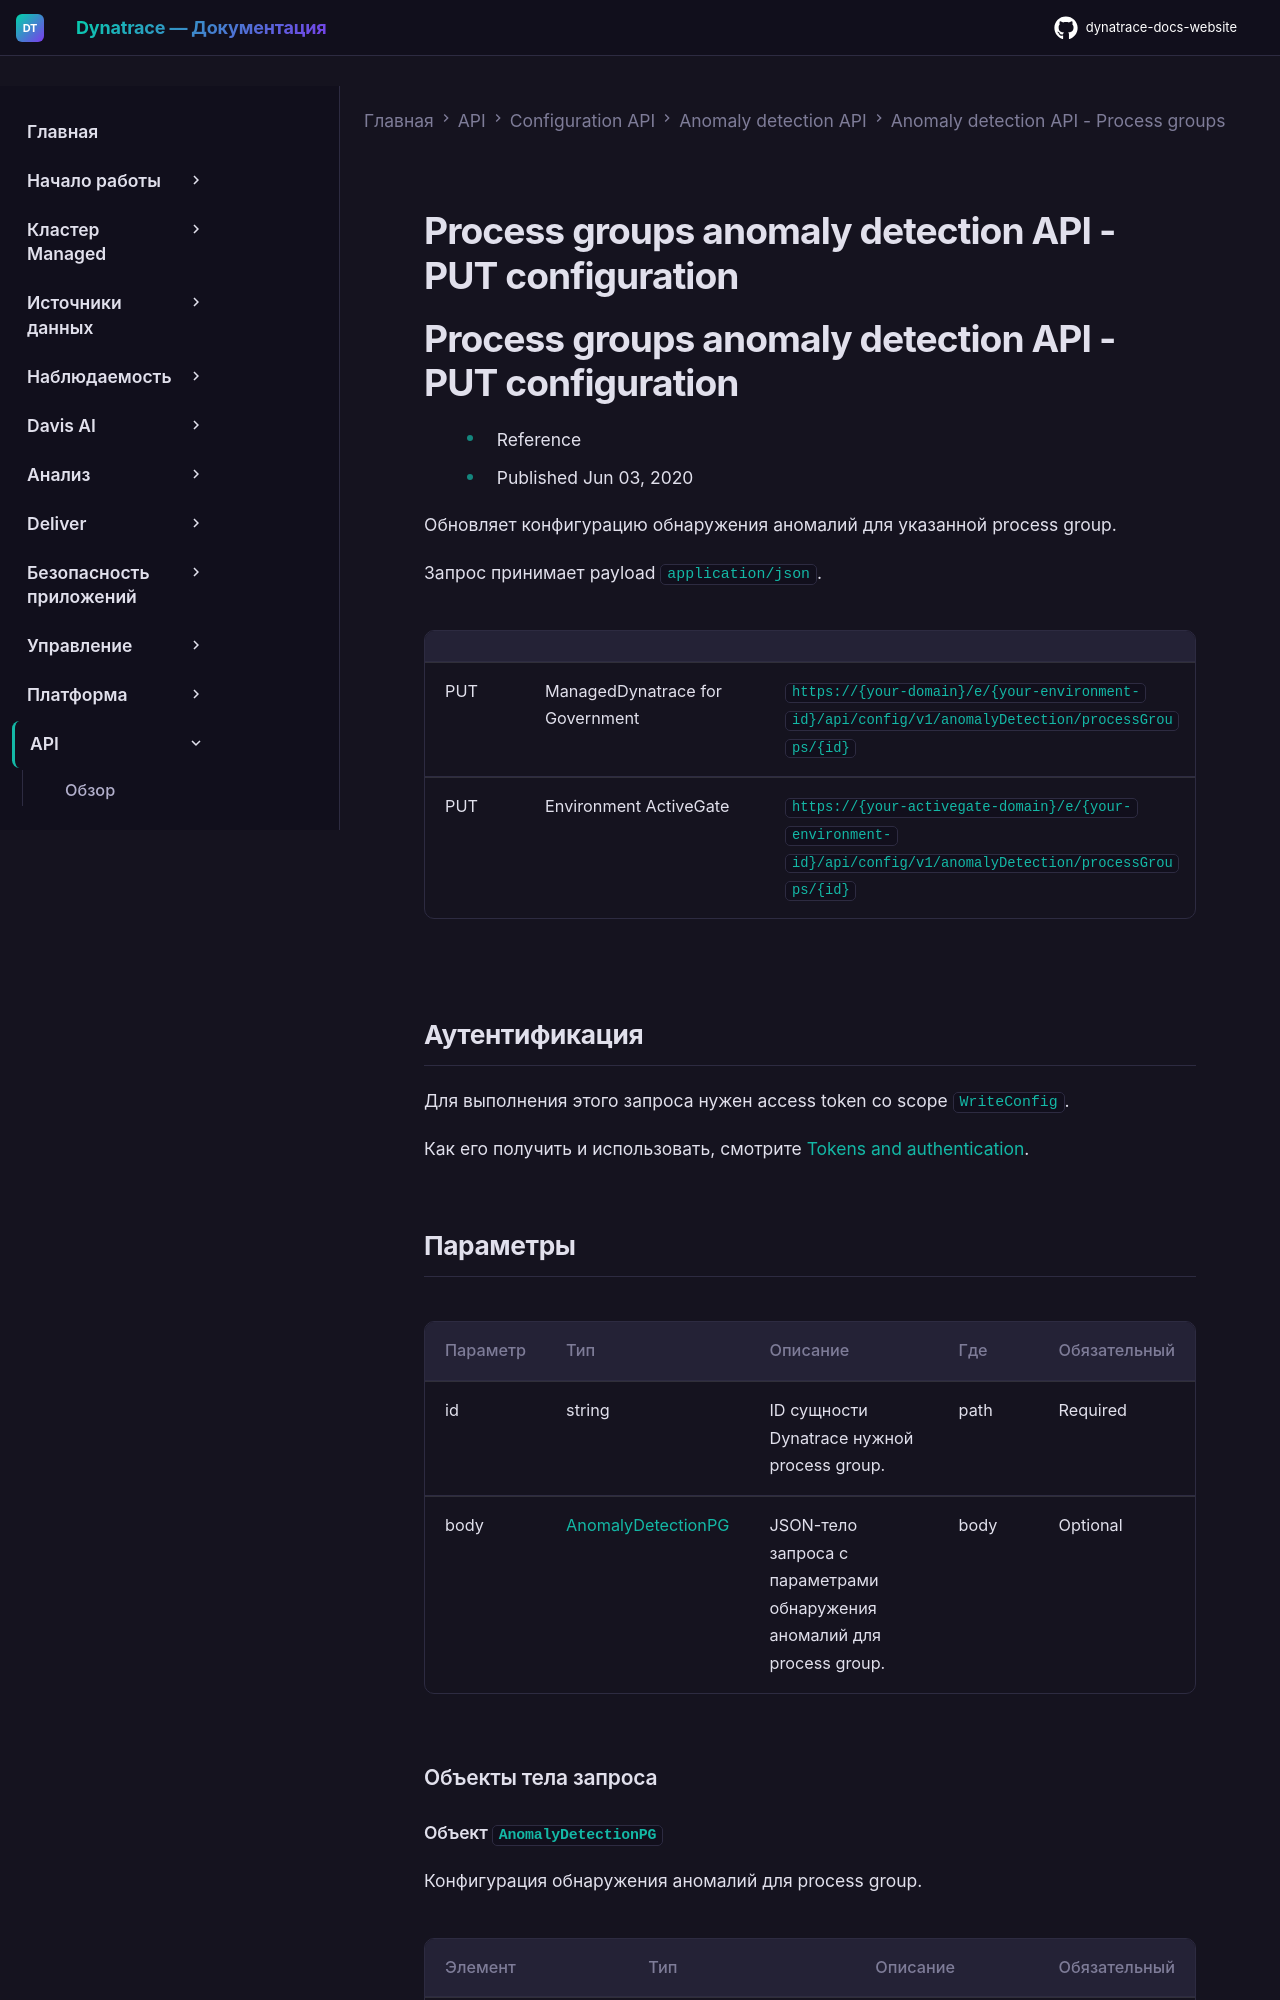

repository: Yerkebulan-Ardabayev/dynatrace-docs-website · page: managed-ru/dynatrace-api/configuration-api/anomaly-detection-api/anomaly-detection-api-process-groups/put-config/index.html · generator: mkdocs

---
title: Process groups anomaly detection API - PUT configuration
source: https://docs.dynatrace.com/managed/dynatrace-api/configuration-api/anomaly-detection-api/anomaly-detection-api-process-groups/put-config
scraped: 2026-05-12T11:19:11.287141
---

# Process groups anomaly detection API - PUT configuration

# Process groups anomaly detection API - PUT configuration

* Reference
* Published Jun 03, 2020

Обновляет конфигурацию обнаружения аномалий для указанной process group.

Запрос принимает payload `application/json`.

|  |  |  |
| --- | --- | --- |
| PUT | ManagedDynatrace for Government | `https://{your-domain}/e/{your-environment-id}/api/config/v1/anomalyDetection/processGroups/{id}` |
| PUT | Environment ActiveGate | `https://{your-activegate-domain}/e/{your-environment-id}/api/config/v1/anomalyDetection/processGroups/{id}` |

## Аутентификация

Для выполнения этого запроса нужен access token со scope `WriteConfig`.

Как его получить и использовать, смотрите [Tokens and authentication](/managed/discover-dynatrace/references/dynatrace-api/basics/dynatrace-api-authentication).
